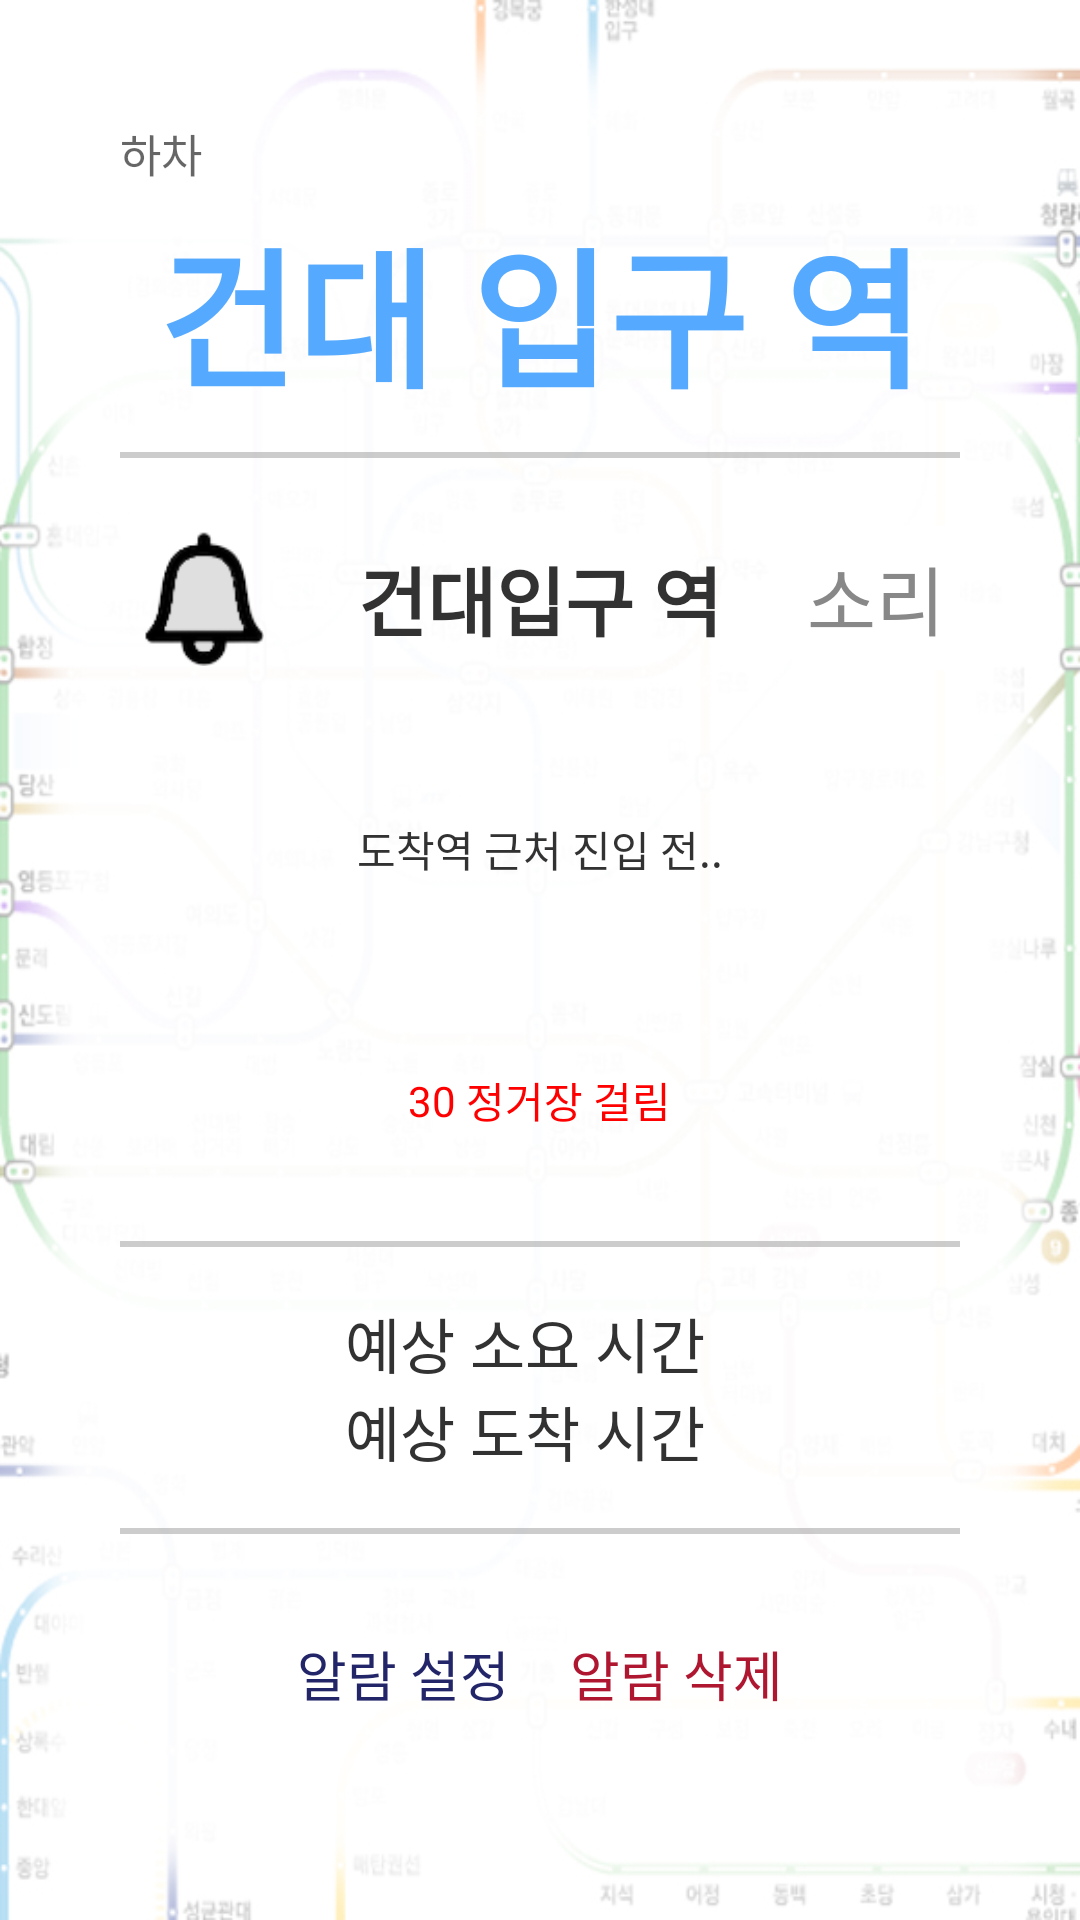

Layout XML and referenced resources for this Android screen:
<!-- AndroidManifest.xml: application theme Mytheme -->
<!-- res/layout/activity_alarm.xml -->
<LinearLayout xmlns:android="http://schemas.android.com/apk/res/android"
    android:layout_width="match_parent"
    android:layout_height="match_parent"
    android:orientation="vertical"
    android:padding="40dp"
    android:background="@drawable/alarm_background">

    <TextView
        android:text="하차"
        android:textColor="#99000000"
        android:textSize="15dp"
        android:layout_width="wrap_content"
        android:layout_height="wrap_content" />

    
    <LinearLayout
        android:layout_width="match_parent"
        android:layout_height="0dp"
        android:layout_weight="1"
        android:orientation="horizontal"
        android:gravity="center">
        <TextView
            android:id="@+id/arrStation"
            android:text="건대 입구 역"
            android:textSize="50dp"
            android:textColor="#55AAFF"
            android:layout_gravity="center"
            android:layout_width="wrap_content"
            android:layout_height="wrap_content"
            android:textStyle="bold"
            android:singleLine="true"
            android:ellipsize="marquee"
            android:marqueeRepeatLimit="marquee_forever"
            android:focusable="true"
            android:selectAllOnFocus="true"/>
    </LinearLayout>

    <View
        android:layout_width="match_parent"
        android:layout_height="2dp"
        android:background="#33000000"
        android:layout_marginTop="5dp"
        android:layout_marginBottom="5dp"/>

    
    <LinearLayout
        android:layout_width="match_parent"
        android:layout_height="0dp"
        android:layout_weight="1"
        android:orientation="horizontal"
        android:gravity="center">
        <ImageView
            android:id="@+id/bell"
            android:src="@drawable/bell2"
            android:layout_width="0dp"
            android:layout_height="45dp"
            android:layout_weight="1"/>
        <TextView
            android:id="@+id/alarmStation"
            android:text="건대입구 역"
            android:textSize="25dp"
            android:textStyle="bold"
            android:layout_width="0dp"
            android:layout_height="wrap_content"
            android:layout_weight="3"
            android:gravity="center"/>
        <Button
            android:text="소리"
            android:textSize="25dp"
            android:textColor="#888888"
            android:background="#ffffff"
            android:onClick="AlarmType"
            android:layout_width="0dp"
            android:layout_height="wrap_content"
            android:layout_weight="1"/>
    </LinearLayout>

    <LinearLayout
        android:layout_width="match_parent"
        android:layout_height="0dp"
        android:layout_weight="1"
        android:gravity="center">
        <TextView
            android:id="@+id/arriveInfo"
            android:text="도착역 근처 진입 전.."
            android:layout_width="wrap_content"
            android:layout_height="wrap_content" />
    </LinearLayout>


    
    <LinearLayout
        android:layout_width="match_parent"
        android:layout_height="0dp"
        android:layout_weight="1"
        android:gravity="center"
        android:orientation="horizontal">
        <TextView
            android:id="@+id/rest"
            android:text="30"
            android:textColor="#ff0000"
            android:layout_width="wrap_content"
            android:layout_height="wrap_content" />
        <TextView
            android:text=" 정거장 걸림"
            android:textColor="#ff0000"
            android:layout_width="wrap_content"
            android:layout_height="wrap_content" />
    </LinearLayout>


    <View
        android:layout_width="match_parent"
        android:layout_height="2dp"
        android:background="#33000000"
        android:layout_marginTop="5dp"
        android:layout_marginBottom="5dp"/>

    
    <LinearLayout
        android:layout_width="match_parent"
        android:layout_height="0dp"
        android:layout_weight="1"
        android:orientation="vertical"
        android:gravity="center">
        <LinearLayout
            android:layout_width="match_parent"
            android:layout_height="wrap_content"
            android:orientation="horizontal"
            android:gravity="center">
            <TextView
                android:text="예상 소요 시간  "
                android:textSize="20dp"
                android:layout_width="wrap_content"
                android:layout_height="wrap_content" />
            <TextView
                android:id="@+id/restTime"
                android:textSize="20dp"
                android:layout_width="wrap_content"
                android:layout_height="wrap_content" />
        </LinearLayout>

        <LinearLayout
            android:layout_width="match_parent"
            android:layout_height="wrap_content"
            android:orientation="horizontal"
            android:gravity="center">
            <TextView
                android:text="예상 도착 시간  "
                android:textSize="20dp"
                android:layout_width="wrap_content"
                android:layout_height="wrap_content" />
            <TextView
                android:id="@+id/arriveTime"
                android:textSize="20dp"
                android:layout_width="wrap_content"
                android:layout_height="wrap_content" />
        </LinearLayout>


    </LinearLayout>

    <View
        android:layout_width="match_parent"
        android:layout_height="2dp"
        android:background="#33000000"
        android:layout_marginTop="5dp"
        android:layout_marginBottom="5dp"/>

    
    <LinearLayout
        android:layout_width="match_parent"
        android:layout_height="0dp"
        android:layout_weight="1"
        android:orientation="horizontal"
        android:gravity="center">
        <Button
            android:padding="10dp"
            android:background="@null"
            android:textColor="#ff232569"
            android:id="@+id/btn_play"
            android:layout_width="wrap_content"
            android:layout_height="wrap_content"
            android:text="알람 설정" />
        <Button
            android:padding="10dp"
            android:background="@null"
            android:textColor="#ffaf1730"
            android:id="@+id/btn_stop"
            android:layout_width="wrap_content"
            android:layout_height="wrap_content"
            android:text="알람 삭제" />
    </LinearLayout>

</LinearLayout>
<!-- resources referenced by this layout -->
<resources>
  <!-- drawable alarm_background: jpg bitmap (drawable, 114851 bytes) -->
  <!-- drawable bell2: png bitmap (drawable, 5867 bytes) -->
  <style name="Mytheme" parent="android:Theme.Holo.Light">
          <item name="android:windowNoTitle">true</item>
      </style>
</resources>
